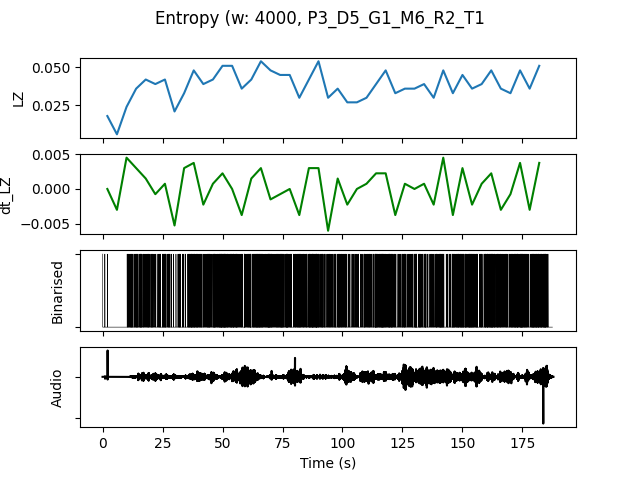

Source data for this figure (header and first rows):
, t0, LZ, dt_LZ, IOI, nCounts
0.0, 0.0, 0.01795, 0.0, 5333, 3
4.0, 4.0, 0.005983, -0.002991, 0.0, 0
8.0, 8.0, 0.02393, 0.004487, 2000, 8
12.0, 12.0, 0.0359, 0.002991, 1067, 15
16.0, 16.0, 0.04188, 0.001496, 1143, 14
20.0, 20.0, 0.03889, -0.0007479, 1333, 12
24.0, 24.0, 0.04188, 0.0007479, 1000, 16
28.0, 28.0, 0.02094, -0.005235, 2667, 6
32.0, 32.0, 0.03291, 0.002991, 1455, 11
36.0, 36.0, 0.04786, 0.003739, 761.9, 21
40.0, 40.0, 0.03889, -0.002244, 1143, 14
44.0, 44.0, 0.04188, 0.0007479, 941.2, 17
48.0, 48.0, 0.05085, 0.002244, 666.7, 24
52.0, 52.0, 0.05085, 0.0, 761.9, 21
56.0, 56.0, 0.0359, -0.003739, 1231, 13
60.0, 60.0, 0.04188, 0.001496, 941.2, 17
64.0, 64.0, 0.05385, 0.002991, 761.9, 21
68.0, 68.0, 0.04786, -0.001496, 761.9, 21
72.0, 72.0, 0.04487, -0.0007479, 842.1, 19
76.0, 76.0, 0.04487, 0.0, 941.2, 17
80.0, 80.0, 0.02991, -0.003739, 1067, 15
84.0, 84.0, 0.04188, 0.002991, 888.9, 18
88.0, 88.0, 0.05385, 0.002991, 800.0, 20
92.0, 92.0, 0.02991, -0.005983, 1455, 11
96.0, 96.0, 0.0359, 0.001496, 1143, 14
100.0, 100.0, 0.02692, -0.002244, 1600, 10
104.0, 104.0, 0.02692, 0.0, 1778, 9
108.0, 108.0, 0.02991, 0.0007479, 1231, 13
112.0, 112.0, 0.03889, 0.002244, 1000, 16
116.0, 116.0, 0.04786, 0.002244, 761.9, 21
120.0, 120.0, 0.03291, -0.003739, 1333, 12
124.0, 124.0, 0.0359, 0.0007479, 1231, 13
128.0, 128.0, 0.0359, 0.0, 1143, 14
132.0, 132.0, 0.03889, 0.0007479, 1067, 15
136.0, 136.0, 0.02991, -0.002244, 1455, 11
140.0, 140.0, 0.04786, 0.004487, 941.2, 17
144.0, 144.0, 0.03291, -0.003739, 1143, 14
148.0, 148.0, 0.04487, 0.002991, 761.9, 21
152.0, 152.0, 0.0359, -0.002244, 888.9, 18
156.0, 156.0, 0.03889, 0.0007479, 1067, 15
160.0, 160.0, 0.04786, 0.002244, 761.9, 21
164.0, 164.0, 0.0359, -0.002991, 1067, 15
168.0, 168.0, 0.03291, -0.0007479, 1067, 15
172.0, 172.0, 0.04786, 0.003739, 695.7, 23
176.0, 176.0, 0.0359, -0.002991, 1000, 16
180.0, 180.0, 0.05085, 0.003739, 761.9, 21
